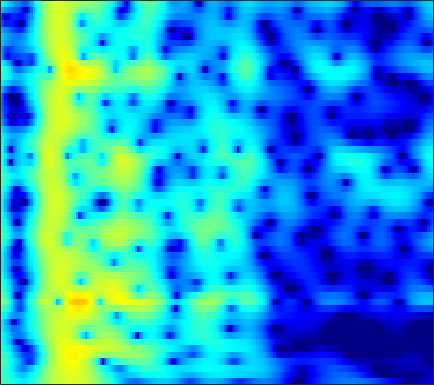

Values plotted in this chart, from the file beside it:
-3.7863, -4.1154, -4.6103, -5.1759, -5.6506, -6.3432, -7.0748, -7.6257, -8.3088, -8.846, -9.1076, -9.0138, -8.4614, -7.52, -6.6539, -5.4022, -4.1312, -3.2006, -2.0063, -0.89661, 0.11898, 0.82251, 1.6841, 2.4588
-3.861, -4.365, -5.136, -6.018, -6.746, -7.792, -8.886, -9.696, -10.66, -11.3, -11.45, -11.16, -10.31, -9.111, -8.088, -6.659, -5.231, -4.189, -2.855, -1.594, -0.415, 0.4123, 1.436, 2.362
-3.263, -3.965, -5.032, -6.273, -7.316, -8.851, -10.54, -11.87, -13.62, -15.07, -15.74, -15.52, -14.38, -12.75, -11.4, -9.554, -7.733, -6.403, -4.698, -3.085, -1.567, -0.4999, 0.8171, 2.015
-2.508, -3.275, -4.416, -5.702, -6.745, -8.206, -9.754, -10.98, -12.7, -14.55, -16.6, -18.3, -20.62, -21.83, -20.68, -17.34, -13.81, -11.4, -8.528, -5.994, -3.74, -2.219, -0.387, 1.238
-3.042, -3.959, -5.321, -6.838, -8.056, -9.784, -11.66, -13.17, -15.24, -17.3, -19.13, -20.19, -20.91, -20.64, -19.71, -17.62, -14.95, -12.79, -9.933, -7.242, -4.751, -3.049, -0.9913, 0.8325
-4.431, -5.523, -7.134, -8.909, -10.34, -12.4, -14.62, -16.33, -18.66, -21.21, -24.11, -26.19, -26.36, -22.85, -19.89, -16.3, -13.12, -10.96, -8.291, -5.858, -3.645, -2.123, -0.271, 1.383
-5.934, -7.231, -9.215, -11.56, -13.63, -16.95, -21.17, -25.4, -30.83, -26.7, -22.3, -19.86, -17.15, -14.75, -13.06, -10.87, -8.725, -7.174, -5.194, -3.32, -1.588, -0.3906, 1.068, 2.369
-6.79, -7.947, -9.594, -11.31, -12.6, -14.25, -15.69, -16.44, -16.7, -16.2, -15.05, -13.91, -12.21, -10.46, -9.14, -7.415, -5.733, -4.505, -2.944, -1.473, -0.1118, 0.831, 1.976, 2.984
-7.995, -9.336, -11.27, -13.26, -14.69, -16.24, -16.99, -16.86, -15.98, -14.68, -13.14, -11.91, -10.27, -8.659, -7.468, -5.912, -4.41, -3.336, -1.97, -0.7002, 0.4644, 1.27, 2.249, 3.108
-8.158, -9.855, -12.51, -15.84, -19.04, -24.95, -28.8, -24.25, -19.38, -16.22, -13.73, -12.11, -10.17, -8.395, -7.142, -5.552, -4.057, -3.015, -1.716, -0.5215, 0.5602, 1.302, 2.197, 2.985
-5.553, -6.949, -8.876, -10.83, -12.2, -13.73, -14.7, -14.95, -14.75, -14.07, -12.86, -11.72, -10.07, -8.339, -7.037, -5.38, -3.822, -2.758, -1.472, -0.3385, 0.6534, 1.311, 2.074, 2.728
-1.544, -2.975, -5.073, -7.315, -9.103, -11.64, -14.36, -16.61, -19.38, -19.75, -16.93, -14.37, -11.21, -8.411, -6.523, -4.339, -2.518, -1.348, -0.02702, 1.005, 1.756, 2.142, 2.431, 2.517
2.261, 0.5769, -1.906, -4.693, -7, -10.31, -13.81, -16.18, -18.41, -18.97, -16.44, -13.7, -10.17, -6.909, -4.802, -2.319, -0.2606, 1.024, 2.425, 3.416, 3.965, 4.038, 3.63, 2.488
0.3244, -1.45, -4.129, -7.27, -9.939, -14.18, -19.85, -26.8, -33.91, -23.81, -18.67, -15.65, -12.35, -9.317, -7.215, -4.832, -2.717, -1.308, 0.2834, 1.515, 2.398, 2.81, 3.04, 2.907
-2.264, -3.931, -6.373, -8.943, -11.01, -13.79, -16.39, -18.02, -19.55, -20.47, -19.7, -18.4, -16.07, -13.26, -11.11, -8.367, -5.866, -4.147, -2.152, -0.5003, 0.8512, 1.694, 2.597, 3.258
-3.941, -5.54, -7.818, -10.31, -12.2, -14.77, -17.38, -19.41, -22.48, -26.11, -35.58, -36.8, -23.65, -17.37, -14, -10.41, -7.353, -5.371, -3.109, -1.166, 0.4649, 1.5, 2.65, 3.575
-5.801, -7.567, -10.2, -13.08, -15.44, -18.75, -21.8, -23.33, -23.68, -23.17, -22.02, -20.3, -17.71, -14.72, -12.51, -9.645, -6.985, -5.173, -3.05, -1.188, 0.4295, 1.479, 2.657, 3.624
-7.079, -8.887, -11.58, -14.71, -17.43, -21.68, -26.82, -29.52, -26.44, -22.76, -19.69, -17.37, -14.73, -12.15, -10.39, -8.117, -5.938, -4.434, -2.582, -0.9053, 0.55, 1.514, 2.622, 3.53
-7.343, -9.08, -11.54, -14.04, -15.81, -17.92, -19.37, -19.81, -19.6, -18.62, -16.69, -15.11, -12.95, -10.79, -9.141, -6.995, -4.986, -3.607, -1.914, -0.3886, 0.9357, 1.794, 2.777, 3.56
-6.863, -8.798, -11.66, -14.85, -17.56, -21.27, -24.45, -25.16, -23.5, -20.77, -17.47, -15.33, -12.61, -10.01, -8.217, -5.939, -3.919, -2.532, -0.8571, 0.5609, 1.763, 2.513, 3.315, 3.898
-5.086, -7.186, -10.41, -14.23, -17.43, -22.46, -27.44, -29.01, -27.46, -23.7, -18.97, -16.11, -12.48, -9.284, -7.079, -4.511, -2.344, -0.9225, 0.7285, 2.06, 3.105, 3.708, 4.262, 4.54
-2.401, -4.246, -6.937, -9.882, -12.37, -15.91, -19.93, -23.5, -27.62, -23.85, -17.4, -14.1, -10.32, -7.185, -5.082, -2.649, -0.5668, 0.8062, 2.32, 3.52, 4.411, 4.856, 5.158, 5.105
-1.405, -3.003, -5.256, -7.569, -9.236, -11.29, -12.94, -13.75, -14.01, -13.35, -11.62, -10.31, -8.124, -5.784, -4.087, -2.037, -0.1956, 1.04, 2.423, 3.536, 4.353, 4.75, 4.98, 4.843
-2.26, -3.89, -6.203, -8.642, -10.52, -13, -15.14, -16.18, -16.33, -14.85, -12.9, -11.27, -8.754, -6.507, -4.887, -2.908, -1.057, 0.1404, 1.538, 2.705, 3.573, 4.047, 4.417, 4.478
-3.64, -5.458, -8.126, -11.09, -13.66, -17.56, -23.07, -30.24, -30.16, -21.19, -16.72, -14.13, -10.89, -8.17, -6.371, -4.199, -2.204, -0.8875, 0.6653, 1.979, 3.009, 3.612, 4.188, 4.495
-5.048, -7.094, -10.03, -13.12, -15.28, -18.03, -20.01, -20.72, -20.62, -19, -17.18, -15.22, -12.55, -10.03, -8.181, -5.732, -3.537, -2.044, -0.2069, 1.299, 2.569, 3.33, 4.104, 4.614
-6.356, -8.798, -12.54, -16.97, -21.11, -27.09, -29.63, -27.54, -24.9, -22.98, -21.25, -19.03, -16.44, -13.44, -11.13, -8.065, -5.311, -3.439, -1.256, 0.5837, 2.104, 3.032, 3.989, 4.637
-6.494, -8.938, -12.61, -16.77, -19.98, -24.33, -26.82, -27.17, -27.01, -28.42, -30.34, -33.59, -26.88, -19.11, -14.86, -10.27, -6.78, -4.491, -1.992, 0.08714, 1.762, 2.769, 3.822, 4.542
-5.365, -7.515, -10.65, -14.14, -17, -20.66, -24.11, -25.91, -26.4, -25.24, -23.7, -22.8, -19.28, -15.36, -12.5, -8.924, -5.871, -3.848, -1.551, 0.3765, 1.922, 2.858, 3.832, 4.502
-3.662, -5.507, -8.239, -11.32, -13.88, -18.14, -23.41, -26.75, -24.61, -20.28, -17.23, -14.99, -12.29, -9.88, -8.037, -5.662, -3.51, -1.989, -0.2397, 1.309, 2.533, 3.289, 4.048, 4.549
-2.117, -3.58, -5.577, -7.58, -9.069, -10.76, -12, -12.51, -12.53, -11.72, -10.63, -9.325, -7.837, -6.135, -4.846, -3.212, -1.599, -0.501, 0.8781, 2.04, 3.017, 3.589, 4.142, 4.424
-1.764, -3.138, -4.933, -6.556, -7.551, -8.492, -9.041, -9.158, -8.955, -8.478, -7.667, -6.899, -5.936, -4.633, -3.617, -2.302, -0.914, 0.02978, 1.259, 2.284, 3.164, 3.662, 4.104, 4.265
-2.676, -4.587, -7.234, -9.612, -10.88, -11.71, -11.32, -10.68, -9.69, -8.809, -7.905, -7.35, -6.446, -5.428, -4.516, -3.081, -1.518, -0.3393, 1.129, 2.391, 3.398, 3.96, 4.426, 4.58
-3.581, -6.362, -11.03, -18.22, -30.8, -22.81, -16.13, -13.59, -11.54, -10.39, -9.769, -10.19, -10.23, -10.66, -9.901, -7.039, -3.884, -1.666, 0.7412, 2.646, 3.986, 4.7, 5.26, 5.401
-3.644, -6.139, -9.594, -12.58, -14.05, -14.89, -13.94, -12.85, -11.54, -10.59, -10.49, -10.68, -12.87, -15.64, -15.39, -9.535, -4.702, -1.87, 0.942, 3.053, 4.524, 5.273, 5.841, 5.89
-5.261, -8.011, -12.55, -19.29, -28.75, -23.72, -17.24, -14.55, -12.11, -10.37, -9.221, -8.348, -7.659, -6.58, -5.578, -3.816, -1.899, -0.3867, 1.398, 2.926, 4.107, 4.753, 5.256, 5.344
-6.124, -8.071, -10.77, -13.21, -14.52, -14.95, -14.11, -13.15, -11.72, -10.39, -9.063, -8.278, -6.816, -5.583, -4.552, -3.1, -1.597, -0.5324, 0.8674, 2.068, 3.104, 3.713, 4.285, 4.582
-6.96, -8.341, -10.06, -11.55, -12.4, -12.98, -13.19, -13.04, -12.51, -11.77, -10.72, -9.992, -8.675, -7.29, -6.171, -4.625, -3.047, -1.905, -0.4395, 0.885, 2.04, 2.767, 3.558, 4.113
-9.257, -10.79, -12.77, -14.54, -15.58, -16.61, -16.93, -16.84, -16.5, -15.89, -15.13, -14.18, -13.07, -11.38, -9.905, -7.877, -5.747, -4.209, -2.296, -0.552, 0.9307, 1.903, 2.983, 3.819
-12.54, -14.81, -18.33, -22.41, -25.42, -27.33, -25.66, -24.2, -22.9, -22.27, -22.5, -22.34, -22.5, -19.73, -16.73, -12.8, -9.217, -6.927, -4.241, -1.959, -0.06918, 1.158, 2.515, 3.595
-14.56, -17.05, -20.86, -25.27, -28.49, -31.05, -29.18, -27.71, -26.28, -25.55, -25.99, -27.98, -28.69, -25.12, -20.2, -14.9, -10.7, -8.01, -5.048, -2.545, -0.4587, 0.8628, 2.346, 3.534
-15.11, -17.32, -20.37, -23.23, -25.11, -26.66, -27.53, -27.59, -26.77, -25.42, -23.48, -22.35, -19.96, -17.21, -14.98, -11.91, -8.916, -6.805, -4.276, -2.042, -0.1048, 1.14, 2.555, 3.694
-15.81, -18.45, -22.24, -26.12, -28.79, -31.89, -34.77, -35.89, -33.1, -28.14, -23.49, -20.41, -17.36, -14.21, -12.11, -9.415, -6.971, -5.218, -3.089, -1.2, 0.4889, 1.592, 2.857, 3.883
-15.41, -18.63, -24.18, -32.8, -50.25, -39.94, -35.38, -34.22, -30.41, -25.56, -21.05, -18.22, -15.02, -12.06, -10.13, -7.764, -5.625, -4.156, -2.348, -0.7239, 0.7169, 1.685, 2.819, 3.76
-11.6, -13.78, -16.81, -19.62, -21.17, -22.34, -22.03, -21.31, -19.73, -17.84, -15.73, -13.79, -11.89, -9.835, -8.413, -6.57, -4.865, -3.731, -2.265, -0.9324, 0.252, 1.098, 2.13, 3.068
-7.005, -8.433, -10.26, -11.89, -12.91, -13.71, -14.16, -14.12, -13.71, -12.93, -11.95, -11.09, -9.633, -8.355, -7.294, -5.993, -4.753, -3.883, -2.864, -1.946, -1.097, -0.4733, 0.4212, 1.453
-3.685, -4.973, -6.674, -8.289, -9.384, -10.66, -11.56, -11.95, -12.1, -11.72, -11.04, -10.57, -9.358, -8.299, -7.429, -6.369, -5.366, -4.689, -4.116, -3.867, -3.928, -4.175, -4.138, -2.924
-3.115, -4.638, -6.724, -8.865, -10.51, -12.88, -15.11, -16.54, -17.18, -16.32, -14.72, -13.56, -12.62, -11.34, -10.54, -9.121, -7.732, -6.796, -5.855, -5.667, -6.647, -8.58, -14.93, -12.95
-6.469, -8.473, -11.11, -13.62, -15.56, -18.16, -22.64, -28.01, -32.98, -24.29, -20.33, -19.26, -19.44, -20.21, -21.11, -17.82, -13.33, -10.44, -7.594, -5.678, -4.441, -3.672, -2.612, -1.079
-12.12, -15.84, -21.36, -23.14, -21.78, -20.73, -20.33, -20.27, -19.95, -19.21, -18.43, -18.2, -18.42, -19.54, -19.59, -17.02, -12.95, -10.15, -7.021, -4.503, -2.473, -1.153, 0.4279, 1.881
-12.99, -15.98, -19.75, -21, -20.17, -19.05, -17.81, -17.18, -16.38, -15.67, -15.07, -14.38, -13.57, -12.69, -11.72, -10.12, -8.243, -6.753, -4.678, -2.726, -0.9492, 0.231, 1.666, 2.914
-10.67, -12.07, -13.68, -14.82, -15.36, -15.65, -15.62, -15.43, -15.01, -14.42, -13.64, -12.98, -11.81, -10.41, -9.352, -7.768, -6.087, -4.816, -3.13, -1.518, -0.002505, 1.036, 2.278, 3.337
-10.4, -11.57, -12.98, -14.18, -14.94, -15.62, -16.23, -16.44, -16.45, -16.01, -15, -14.19, -12.59, -10.75, -9.369, -7.481, -5.608, -4.259, -2.551, -0.9553, 0.5027, 1.5, 2.658, 3.622
-12.21, -13.61, -15.25, -16.59, -17.44, -18.68, -19.84, -20.87, -22.13, -22.46, -20.89, -18.52, -15.81, -12.96, -10.91, -8.435, -6.145, -4.53, -2.58, -0.8249, 0.7203, 1.748, 2.925, 3.877
-16.58, -19.39, -22.01, -22.41, -22.18, -22.33, -23.32, -24.96, -29, -36.24, -28.86, -23.84, -18.97, -15.24, -12.75, -9.771, -7.078, -5.215, -2.99, -1.022, 0.6772, 1.78, 3.027, 4.014
-17.83, -22.4, -27.1, -24.61, -22.85, -21.51, -21.64, -22.04, -22.8, -23.15, -22.8, -21.37, -19.5, -16.88, -14.4, -11.16, -8.132, -6.07, -3.558, -1.384, 0.4666, 1.64, 2.957, 3.989
-11.02, -12.61, -14.33, -15.49, -16.09, -16.79, -17.57, -18.29, -19.46, -21.18, -24.23, -27.81, -30.03, -21.95, -17.27, -12.5, -8.788, -6.457, -3.773, -1.534, 0.3516, 1.541, 2.864, 3.899
-6.634, -7.851, -9.38, -10.75, -11.66, -12.88, -13.84, -14.61, -15.7, -16.95, -18.08, -18.43, -18.05, -15.83, -13.41, -10.23, -7.335, -5.42, -3.099, -1.1, 0.6098, 1.721, 2.935, 3.874
